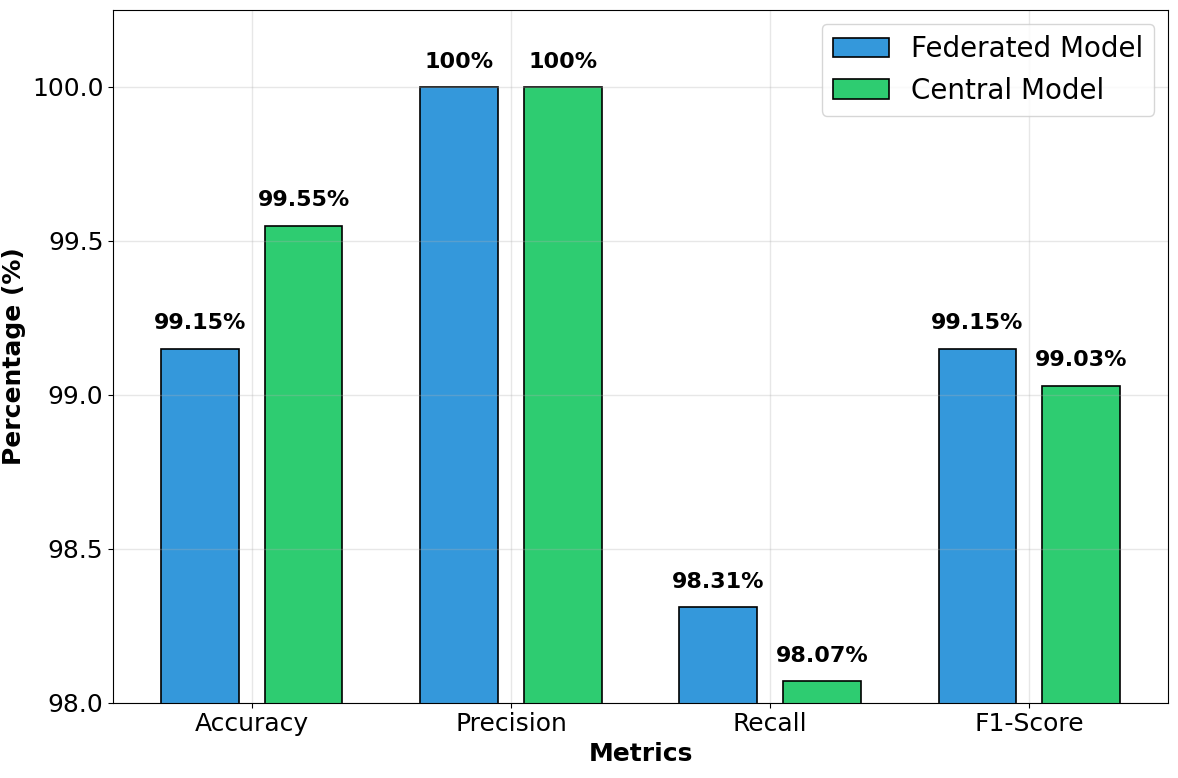

Write the Python code that produced this figure.
import matplotlib.pyplot as plt
import seaborn as sns
import numpy as np
import pandas as pd

# Set global font sizes for better readability
plt.rcParams.update({
    'font.size': 14,          # Base font size
    'axes.titlesize': 18,     # Title font size
    'axes.labelsize': 16,     # Axis label font size
    'xtick.labelsize': 14,    # X-tick label font size
    'ytick.labelsize': 14,    # Y-tick label font size
    'legend.fontsize': 14,    # Legend font size
    'figure.titlesize': 20    # Figure title font size
})

# Data from the two models based on the images
model1_data = {
    'Accuracy': 99.15,
    'Precision': 100,
    'Recall': 98.31,
    'F1-Score': 99.15
}

model2_data = {
    'Accuracy': 99.55,
    'Precision': 100,
    'Recall': 98.07,
    'F1-Score': 99.03
}

# Create DataFrame for easier plotting
metrics = ['Accuracy', 'Precision', 'Recall', 'F1-Score']
model1_values = [model1_data[metric] for metric in metrics]
model2_values = [model2_data[metric] for metric in metrics]

# First plot - Enhanced matplotlib version
plt.figure(figsize=(12, 8))  # Larger figure size
x = np.arange(len(metrics))
width = 0.3  # Reduced width to create more space between bars
bar_spacing = 0.4  # Increased spacing between bar groups

# Create bars with enhanced styling and more spacing
bars1 = plt.bar(x - bar_spacing/2, model1_values, width, label='Federated Model',
                color=['#3498DB', '#3498DB', '#3498DB', '#3498DB'],
                edgecolor='black', linewidth=1.2)
bars2 = plt.bar(x + bar_spacing/2, model2_values, width, label='Central Model',
                color=['#2ECC71', '#2ECC71', '#2ECC71', '#2ECC71'],
                edgecolor='black', linewidth=1.2)

# Customize the plot with larger fonts
plt.xlabel('Metrics', fontsize=18, fontweight='bold')
plt.ylabel('Percentage (%)', fontsize=18, fontweight='bold')
plt.title('', fontsize=22, fontweight='bold', pad=20)
plt.xticks(x, metrics, fontsize=18)
plt.yticks(fontsize=18)
plt.legend(fontsize=20, loc='upper right')

# Add value labels on bars with larger font
def add_value_labels(bars, fontsize=14):
    for bar in bars:
        height = bar.get_height()
        # Format label - remove decimals if value is exactly 100
        if abs(height - 100) < 0.001:  # More robust comparison for 100
            label = '100%'
        else:
            label = f'{height:.2f}%'
        plt.text(bar.get_x() + bar.get_width()/2., height + 0.05,
                label, ha='center', va='bottom',
                fontsize=fontsize, fontweight='bold')

add_value_labels(bars1, fontsize=16)
add_value_labels(bars2, fontsize=16)

# Set y-axis to show the range that highlights differences
plt.ylim(98, 100.25)
plt.yticks([98, 98.5, 99, 99.5, 100])
plt.grid(True, alpha=0.3, linewidth=1)
plt.tight_layout()
plt.show()

# Second plot - Enhanced seaborn version
plt.figure(figsize=(12, 8))  # Larger figure size

# Prepare data for seaborn
df = pd.DataFrame({
    'Metric': metrics + metrics,
    'Value': model1_values + model2_values,
    'NIDS Model': ['Federated Model'] * 4 + ['Central Model'] * 4
})

# Create seaborn barplot with enhanced styling and spacing
ax = sns.barplot(data=df, x='Metric', y='Value', hue='NIDS Model',
                 palette='Set2', edgecolor='black', linewidth=1.2,
                 width=0.6, dodge=True)  # Reduced width for more spacing

# Manually adjust bar positions to create more spacing
for i, patch in enumerate(ax.patches):
    # Get current position
    current_x = patch.get_x()
    width = patch.get_width()

    # Adjust positions to create more spacing
    if i < 4:  # First model bars
        new_x = current_x - 0.05  # Move left slightly
    else:  # Second model bars
        new_x = current_x + 0.05  # Move right slightly

    patch.set_x(new_x)

# Add value labels with larger font
for i, bar in enumerate(ax.patches):
    height = bar.get_height()
    # Format label - remove decimals if value is exactly 100
    if abs(height - 100) < 0.001:  # More robust comparison for 100
        label = '100%'
    else:
        label = f'{height:.2f}%'
    ax.text(bar.get_x() + bar.get_width() / 2., height + 0.05,
            label, ha='center', va='bottom',
            fontsize=14, fontweight='bold')

# Enhanced styling
plt.title('Model Performance Comparison (Seaborn Version)',
          fontsize=22, fontweight='bold', pad=20)
plt.xlabel('Metrics', fontsize=18, fontweight='bold')
plt.ylabel('Percentage (%)', fontsize=18, fontweight='bold')
plt.xticks(fontsize=16)
plt.yticks(fontsize=16)

# Enhance legend
legend = plt.legend(fontsize=16, loc='upper right', frameon=True,
                    fancybox=True, shadow=True)
legend.get_frame().set_facecolor('white')
legend.get_frame().set_alpha(0.9)

plt.ylim(97.5, 100.25)
plt.grid(True, alpha=0.3, linewidth=1)
plt.tight_layout()
plt.show()

# Reset matplotlib parameters to default (optional)
plt.rcdefaults()